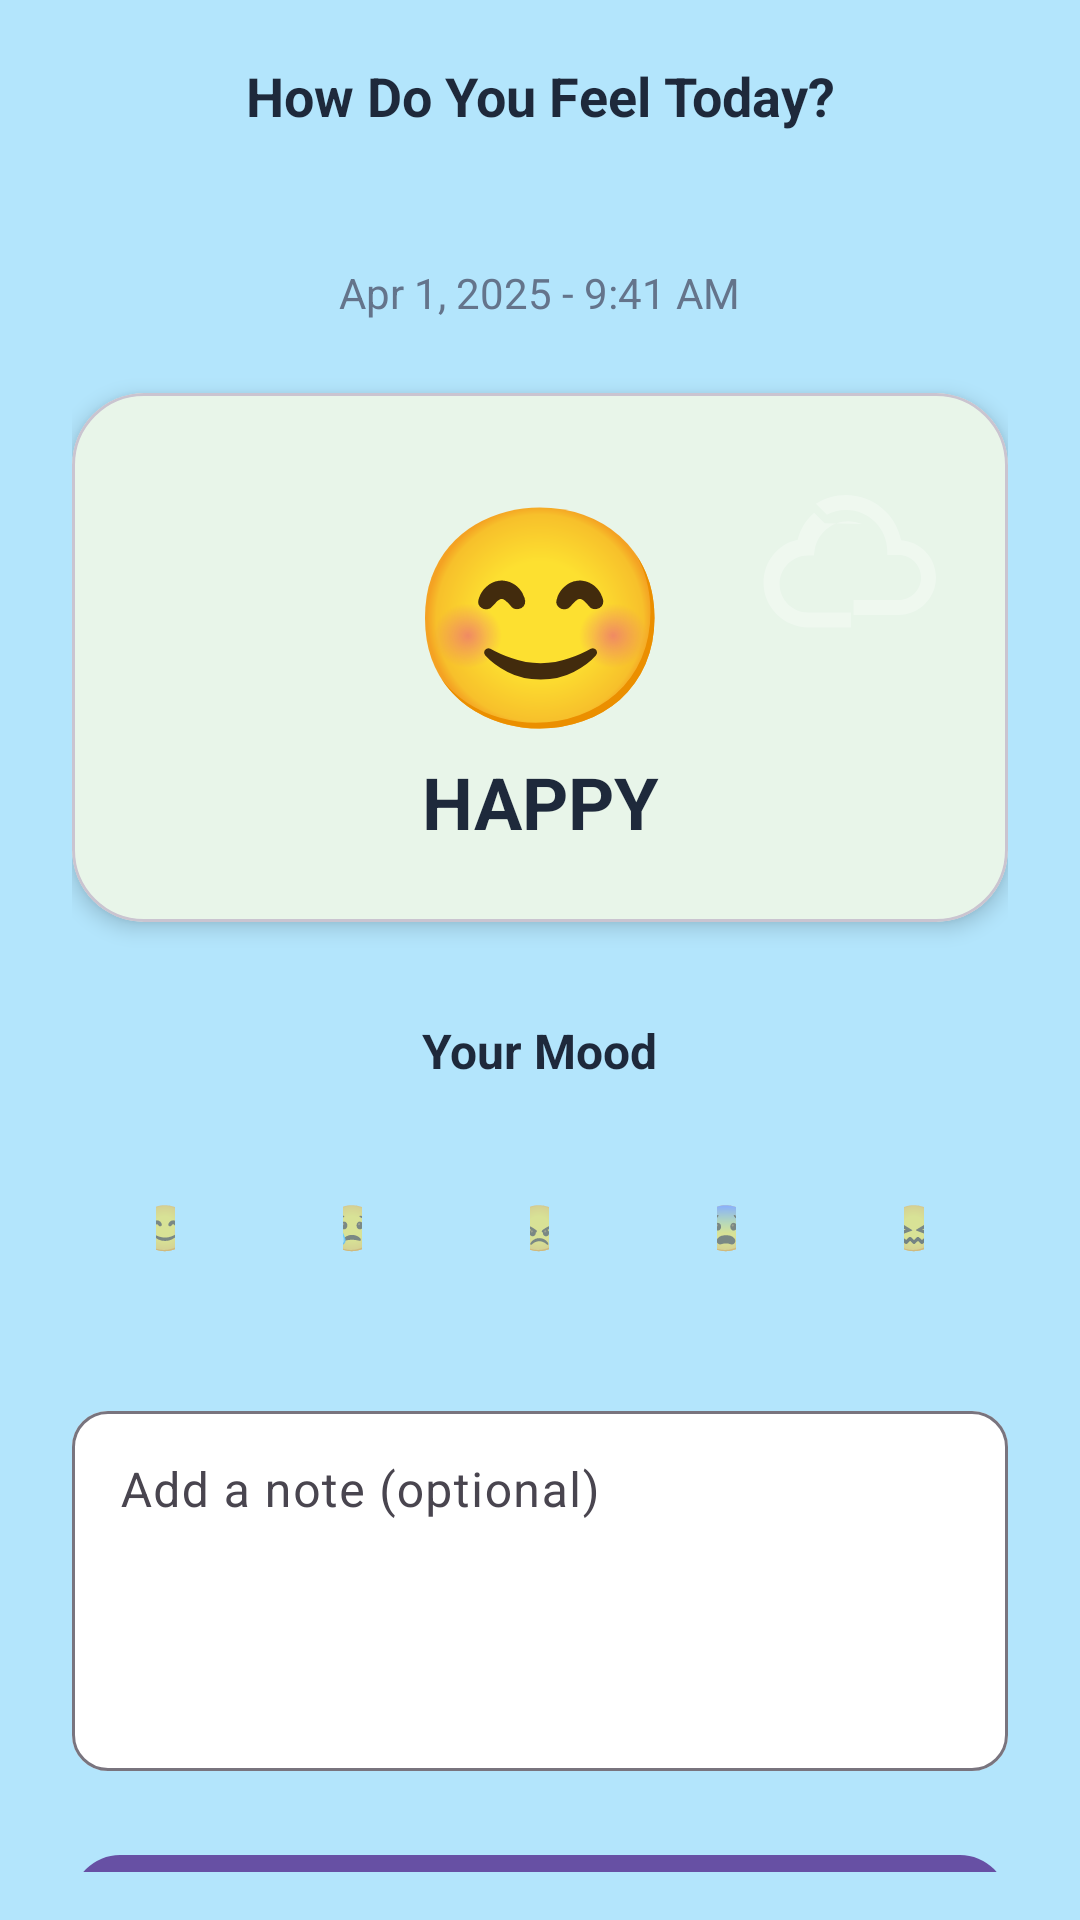

Here is an Android app screen rendered from its layout file. Give the layout XML and the strings, colors and styles it references.
<!-- AndroidManifest.xml: application theme Base.Theme.PROG7314_Universe -->
<!-- res/layout/fragment_createmood.xml -->
<?xml version="1.0" encoding="utf-8"?>
<androidx.coordinatorlayout.widget.CoordinatorLayout xmlns:android="http://schemas.android.com/apk/res/android"
    xmlns:app="http://schemas.android.com/apk/res-auto"
    xmlns:tools="http://schemas.android.com/tools"
    android:layout_width="match_parent"
    android:layout_height="match_parent"
    android:background="#B3E5FC">

    <com.google.android.material.appbar.AppBarLayout
        android:layout_width="match_parent"
        android:layout_height="wrap_content"
        android:background="@android:color/transparent"
        app:elevation="0dp">

        <com.google.android.material.appbar.MaterialToolbar
            android:id="@+id/toolbar"
            android:layout_width="match_parent"
            android:layout_height="?attr/actionBarSize">

            <ImageButton
                android:id="@+id/btn_back"
                android:layout_width="40dp"
                android:layout_height="40dp"
                android:background="?attr/selectableItemBackgroundBorderless"
                android:contentDescription="@string/action_back"
                android:src="@drawable/ic_arrow_back" />

            <TextView
                android:layout_width="wrap_content"
                android:layout_height="wrap_content"
                android:layout_gravity="center"
                android:text="@string/mood_question"
                android:textColor="@color/text_primary"
                android:textSize="18sp"
                android:textStyle="bold" />
        </com.google.android.material.appbar.MaterialToolbar>
    </com.google.android.material.appbar.AppBarLayout>

    <androidx.core.widget.NestedScrollView
        android:layout_width="match_parent"
        android:layout_height="match_parent"
        android:paddingBottom="16dp"
        app:layout_behavior="@string/appbar_scrolling_view_behavior">

        <LinearLayout
            android:layout_width="match_parent"
            android:layout_height="wrap_content"
            android:gravity="center_horizontal"
            android:orientation="vertical"
            android:padding="24dp">

            
            <TextView
                android:id="@+id/tv_date"
                android:layout_width="wrap_content"
                android:layout_height="wrap_content"
                android:text="@string/mood_date_placeholder"
                android:textColor="@color/text_secondary"
                android:textSize="14sp" />

            
            <com.google.android.material.card.MaterialCardView
                android:id="@+id/card_mood_display"
                android:layout_width="match_parent"
                android:layout_height="wrap_content"
                android:layout_marginTop="24dp"
                app:cardBackgroundColor="#E8F5E9"
                app:cardCornerRadius="24dp"
                app:cardElevation="4dp">

                <androidx.constraintlayout.widget.ConstraintLayout
                    android:layout_width="match_parent"
                    android:layout_height="wrap_content"
                    android:padding="24dp">

                    
                    <ImageView
                        android:id="@+id/cloud"
                        android:layout_width="60dp"
                        android:layout_height="60dp"
                        android:contentDescription="Cloud"
                        android:src="@drawable/ic_cloud"
                        app:layout_constraintEnd_toEndOf="parent"
                        app:layout_constraintTop_toTopOf="parent" />

                    <TextView
                        android:id="@+id/tv_mood_emoji"
                        android:layout_width="wrap_content"
                        android:layout_height="wrap_content"
                        android:text="😊"
                        android:textSize="72sp"
                        app:layout_constraintBottom_toTopOf="@id/tv_mood_name"
                        app:layout_constraintEnd_toEndOf="parent"
                        app:layout_constraintStart_toStartOf="parent"
                        app:layout_constraintTop_toTopOf="parent"
                        app:layout_constraintVertical_chainStyle="packed" />

                    <TextView
                        android:id="@+id/tv_mood_name"
                        android:layout_width="wrap_content"
                        android:layout_height="wrap_content"
                        android:layout_marginTop="12dp"
                        android:text="HAPPY"
                        android:textColor="@color/text_primary"
                        android:textSize="24sp"
                        android:textStyle="bold"
                        app:layout_constraintBottom_toBottomOf="parent"
                        app:layout_constraintEnd_toEndOf="parent"
                        app:layout_constraintStart_toStartOf="parent" />
            </androidx.constraintlayout.widget.ConstraintLayout>
            </com.google.android.material.card.MaterialCardView>

            
            <TextView
                android:layout_width="wrap_content"
                android:layout_height="wrap_content"
                android:layout_marginTop="32dp"
                android:text="@string/mood_section_title"
                android:textColor="@color/text_primary"
                android:textSize="16sp"
                android:textStyle="bold" />

            <LinearLayout
                android:layout_width="match_parent"
                android:layout_height="wrap_content"
                android:layout_marginTop="16dp"
                android:gravity="center_vertical"
                android:orientation="horizontal">

                <com.google.android.material.button.MaterialButton
                    android:id="@+id/btn_happy"
                    style="@style/MoodButton"
                    android:layout_width="0dp"
                    android:layout_height="56dp"
                    android:layout_weight="1"
                    android:minWidth="0dp"
                    android:layout_marginEnd="4dp"
                    android:contentDescription="Happy"
                    android:text="😊"
                    android:textSize="15sp"
                    android:textAllCaps="false" />

                <com.google.android.material.button.MaterialButton
                    android:id="@+id/btn_sad"
                    style="@style/MoodButton"
                    android:layout_width="0dp"
                    android:layout_height="56dp"
                    android:layout_weight="1"
                    android:minWidth="0dp"
                    android:layout_marginHorizontal="4dp"
                    android:contentDescription="Sad"
                    android:text="😢"
                    android:textSize="15sp"
                    android:textAllCaps="false" />

                <com.google.android.material.button.MaterialButton
                    android:id="@+id/btn_angry"
                    style="@style/MoodButton"
                    android:layout_width="0dp"
                    android:layout_height="56dp"
                    android:layout_weight="1"
                    android:minWidth="0dp"
                    android:layout_marginHorizontal="4dp"
                    android:contentDescription="Angry"
                    android:text="😠"
                    android:textSize="15sp"
                    android:textAllCaps="false" />

                <com.google.android.material.button.MaterialButton
                    android:id="@+id/btn_fear"
                    style="@style/MoodButton"
                    android:layout_width="0dp"
                    android:layout_height="56dp"
                    android:layout_weight="1"
                    android:minWidth="0dp"
                    android:layout_marginHorizontal="4dp"
                    android:contentDescription="Fear"
                    android:text="😰"
                    android:textSize="15sp"
                    android:textAllCaps="false" />

                <com.google.android.material.button.MaterialButton
                    android:id="@+id/btn_disgust"
                    style="@style/MoodButton"
                    android:layout_width="0dp"
                    android:layout_height="56dp"
                    android:layout_weight="1"
                    android:minWidth="0dp"
                    android:layout_marginStart="4dp"
                    android:contentDescription="Disgust"
                    android:text="😖"
                    android:textSize="15sp"
                    android:textAllCaps="false" />
            </LinearLayout>

            
            <com.google.android.material.textfield.TextInputLayout
                android:layout_width="match_parent"
                android:layout_height="wrap_content"
                android:layout_marginTop="24dp"
                android:hint="@string/mood_note_hint"
                app:boxBackgroundColor="@android:color/white"
                app:boxCornerRadiusBottomEnd="12dp"
                app:boxCornerRadiusBottomStart="12dp"
                app:boxCornerRadiusTopEnd="12dp"
                app:boxCornerRadiusTopStart="12dp">

                <com.google.android.material.textfield.TextInputEditText
                    android:id="@+id/et_note"
                    android:layout_width="match_parent"
                    android:layout_height="120dp"
                    android:gravity="top|start"
                    android:inputType="textMultiLine"
                    android:maxLines="5" />
            </com.google.android.material.textfield.TextInputLayout>

            
            <com.google.android.material.button.MaterialButton
                android:id="@+id/btn_save_mood"
                android:layout_width="match_parent"
                android:layout_height="56dp"
                android:layout_marginTop="24dp"
                android:text="@string/save_mood"
                android:textSize="16sp"
                app:cornerRadius="16dp" />
        </LinearLayout>
    </androidx.core.widget.NestedScrollView>
</androidx.coordinatorlayout.widget.CoordinatorLayout>
<!-- resources referenced by this layout -->
<resources>
  <color name="text_primary">#1E293B</color>
  <color name="text_secondary">#64748B</color>
  <!-- drawable ic_cloud (drawable) -->
  <?xml version="1.0" encoding="utf-8"?>
  <vector xmlns:android="http://schemas.android.com/apk/res/android"
      android:width="60dp"
      android:height="60dp"
      android:viewportWidth="24"
      android:viewportHeight="24"
      android:tint="@android:color/white"
      android:alpha="0.3">
      <path
          android:fillColor="@android:color/white"
          android:pathData="M19.35,10.04C18.67,6.59 15.64,4 12,4c-1.48,0 -2.85,0.43 -4.01,1.17l1.46,1.46C10.21,6.23 11.08,6 12,6c3.04,0 5.5,2.46 5.5,5.5v0.5H19c1.66,0 3,1.34 3,3s-1.34,3 -3,3h-6v2h6c2.76,0 5,-2.24 5,-5 0,-2.64 -2.05,-4.78 -4.65,-4.96z"/>
      <path
          android:fillColor="@android:color/white"
          android:pathData="M9.17,7.76L7.76,6.35C6.67,7.27 5.89,8.53 5.55,9.97C2.95,10.49 1,12.85 1,15.71 1,18.97 3.69,21.66 6.95,21.66h5.71v-2H6.95c-2.09,0 -3.8,-1.71 -3.8,-3.8 0,-2.09 1.71,-3.8 3.8,-3.8h0.76l0.12,-0.73c0.36,-2.2 2.25,-3.84 4.45,-3.84 0.66,0 1.29,0.14 1.89,0.39z"/>
  </vector>
  <string name="action_back">Back</string>
  <string name="mood_date_placeholder">Apr 1, 2025 - 9:41 AM</string>
  <string name="mood_note_hint">Add a note (optional)</string>
  <string name="mood_question">How Do You Feel Today?</string>
  <string name="mood_section_title">Your Mood</string>
  <string name="save_mood">Save Mood</string>
  <style name="MoodButton">
          <item name="android:layout_width">0dp</item>
          <item name="android:layout_height">64dp</item>
          <item name="android:layout_weight">1</item>
          <item name="android:layout_margin">4dp</item>
          <item name="android:background">?attr/selectableItemBackgroundBorderless</item>
          <item name="android:textSize">34sp</item>
          <item name="android:paddingTop">8dp</item>
          <item name="android:paddingBottom">8dp</item>
          <item name="android:alpha">0.5</item>
      </style>
  <style name="Base.Theme.PROG7314_Universe" parent="Theme.Material3.DayNight.NoActionBar">
          
          
      </style>
</resources>
